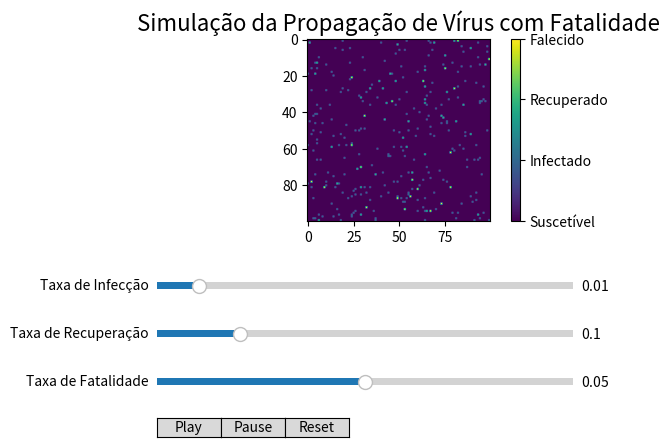

Source code (Python):
import numpy as np
import matplotlib.pyplot as plt
import matplotlib.animation as animation
from matplotlib.widgets import Slider, Button

def calcular_entropia(probabilidades):
    probabilidades = np.array(probabilidades)
    return -np.sum(probabilidades * np.log2(probabilidades + 1e-9))

def calcular_entropia_virus(population):
    probs = [np.mean(population == state) for state in [0, 1, 2, 3]]
    return calcular_entropia(probs)

# Função para criar a animação com propagação do vírus
def run_simulation(taxa_infeccao):
    # Configurações iniciais
    grid_size = (100, 100)  # Aumentando o tamanho do grid
    population = np.zeros(grid_size[0] * grid_size[1])
    infected_indices = np.random.choice(grid_size[0] * grid_size[1], 100, replace=False)
    population[infected_indices] = 1

    # Configurar a figura para a animação, slider e botões
    fig, ax = plt.subplots()
    plt.subplots_adjust(left=0.25, bottom=0.5)  # Ajustar para espaço dos controles
    im = ax.imshow(population.reshape(grid_size), cmap='viridis', vmin=0, vmax=3)
    ax.set_title('Simulação da Propagação de Vírus com Fatalidade', fontsize=16)
    
    # Descrição das cores na legenda
    colorbar = fig.colorbar(im, ax=ax)
    colorbar.set_ticks([0, 1, 2, 3])
    colorbar.set_ticklabels(['Suscetível', 'Infectado', 'Recuperado', 'Falecido'])

    # Adicionar sliders e botões
    ax_slider_infeccao = plt.axes([0.25, 0.35, 0.65, 0.03], facecolor='lightgoldenrodyellow')
    taxa_infeccao_slider = Slider(ax_slider_infeccao, 'Taxa de Infecção', 0, 0.1, valinit=taxa_infeccao)
    
    ax_slider_recuperacao = plt.axes([0.25, 0.25, 0.65, 0.03], facecolor='lightblue')
    taxa_recuperacao_slider = Slider(ax_slider_recuperacao, 'Taxa de Recuperação', 0, 0.5, valinit=0.1)
    
    ax_slider_fatalidade = plt.axes([0.25, 0.15, 0.65, 0.03], facecolor='lightcoral')
    taxa_fatalidade_slider = Slider(ax_slider_fatalidade, 'Taxa de Fatalidade', 0, 0.1, valinit=0.05)

    # Botões de Play/Pause e Reset
    ax_play = plt.axes([0.25, 0.05, 0.1, 0.04])
    ax_pause = plt.axes([0.35, 0.05, 0.1, 0.04])
    ax_reset = plt.axes([0.45, 0.05, 0.1, 0.04])
    
    button_play = Button(ax_play, 'Play')
    button_pause = Button(ax_pause, 'Pause')
    button_reset = Button(ax_reset, 'Reset')
    
    # Variáveis de controle
    is_paused = False

    def update(frame):
        nonlocal population
        if not is_paused:
            # Novas infecções
            new_infections = np.random.choice(grid_size[0] * grid_size[1], int(grid_size[0] * grid_size[1] * taxa_infeccao_slider.val), replace=False)
            population[new_infections] = np.where(population[new_infections] == 0, 1, population[new_infections])
            
            # Recuperações
            infected_indices = np.where(population == 1)[0]
            recovered_indices = np.random.choice(infected_indices, int(len(infected_indices) * taxa_recuperacao_slider.val), replace=False)
            population[recovered_indices] = 2

            # Fatalidades
            fatalidade_indices = np.random.choice(infected_indices, int(len(infected_indices) * taxa_fatalidade_slider.val), replace=False)
            population[fatalidade_indices] = 3
            
            # Atualizar a imagem
            im.set_data(population.reshape(grid_size))
            
        return [im]

    def play(event):
        nonlocal is_paused
        is_paused = False

    def pause(event):
        nonlocal is_paused
        is_paused = True

    def reset(event):
        nonlocal population
        population = np.zeros(grid_size[0] * grid_size[1])
        infected_indices = np.random.choice(grid_size[0] * grid_size[1], 100, replace=False)
        population[infected_indices] = 1
        im.set_data(population.reshape(grid_size))
        plt.draw()

    # Associar botões às funções
    button_play.on_clicked(play)
    button_pause.on_clicked(pause)
    button_reset.on_clicked(reset)
    
    ani = animation.FuncAnimation(fig, update, frames=100, interval=100, blit=True)

    plt.show()

# Valor inicial do slider 0.01 
run_simulation(0.01)
